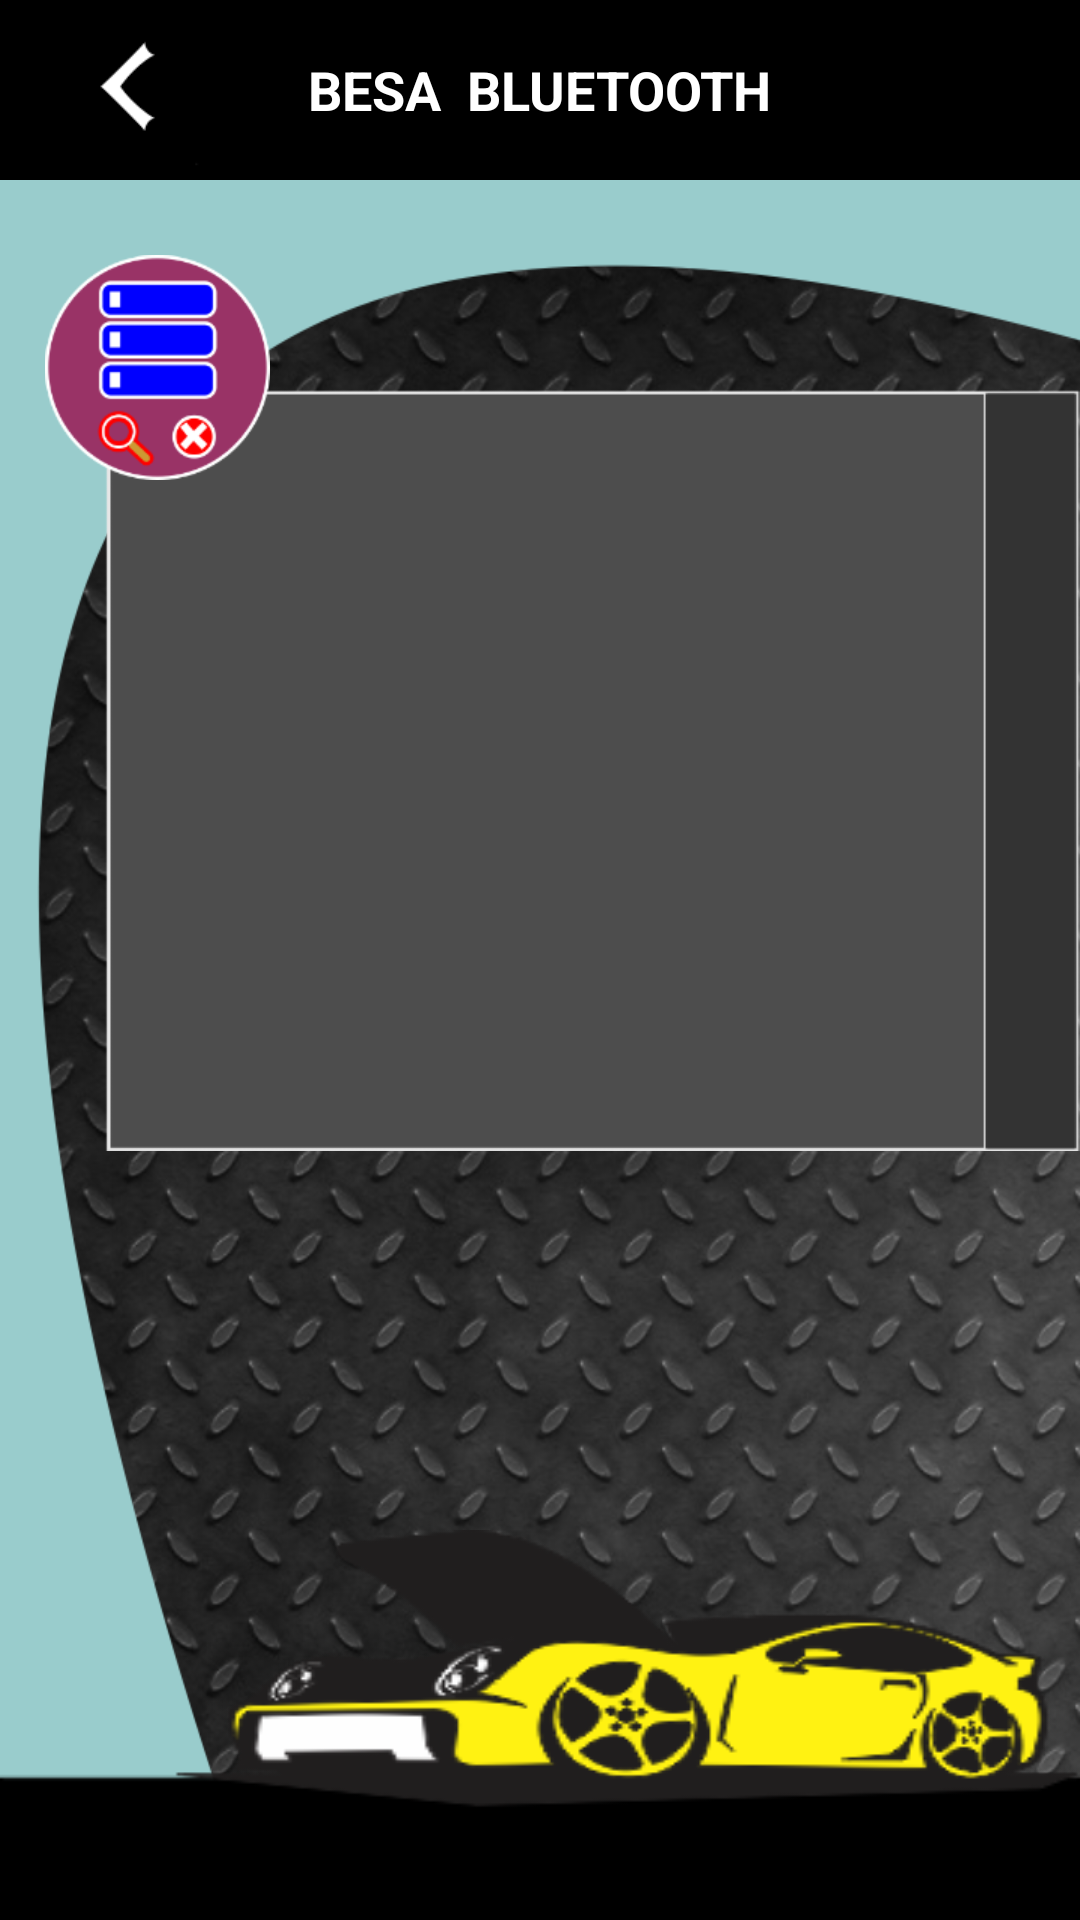

Here is an Android app screen rendered from its layout file. Give the layout XML and the strings, colors and styles it references.
<!-- AndroidManifest.xml: application theme MyTheme -->
<!-- res/layout/activity_note_delete.xml -->
<?xml version="1.0" encoding="utf-8"?>
<LinearLayout xmlns:android="http://schemas.android.com/apk/res/android"
    android:layout_width="match_parent"
    android:layout_height="match_parent"
    android:background="@android:color/black"
    android:orientation="vertical" >

    <include layout="@layout/include_title_item" />

    <RelativeLayout
        android:id="@+id/ll_content"
        android:layout_width="match_parent"
        android:layout_height="match_parent"
        android:background="@mipmap/bg_main"
        android:orientation="vertical" >

        <LinearLayout
            android:layout_width="match_parent"
            android:layout_height="match_parent"
            android:background="@mipmap/background_blue"
            android:orientation="vertical"></LinearLayout>

        <LinearLayout
            android:layout_width="match_parent"
            android:layout_height="130dp"
            android:layout_alignParentBottom="true"
            android:background="@mipmap/bg_car"></LinearLayout>



        <LinearLayout
            android:layout_width="wrap_content"
            android:layout_height="wrap_content"
            android:layout_marginTop="70dp"
            android:layout_marginLeft="35dp"
            android:background="@mipmap/search_dialog"
            android:orientation="vertical" >

            <ListView
                android:id="@+id/lv_note"
                android:layout_width="match_parent"
                android:layout_height="match_parent"
                android:layout_marginTop="30dp">
            </ListView>
        </LinearLayout>

        <LinearLayout
            android:layout_width="wrap_content"
            android:layout_height="wrap_content"
            android:layout_marginTop="25dp"
            android:layout_marginLeft="15dp"
            android:layout_marginRight="15dp"
            android:orientation="vertical" >

            <ImageView
                android:id="@+id/iv_delete"
                android:layout_width="wrap_content"
                android:layout_height="wrap_content"
                android:src="@mipmap/ic_delete_note" />
        </LinearLayout>
    </RelativeLayout>

</LinearLayout>
<!-- res/layout/include_title_item.xml (included above) -->
<?xml version="1.0" encoding="utf-8"?>
<RelativeLayout xmlns:android="http://schemas.android.com/apk/res/android"
    android:layout_width="match_parent"
    android:layout_height="60dp"
    android:background="@android:color/black"
    android:orientation="vertical" >

    <ImageView
        android:id="@+id/iv_back"
        android:layout_width="wrap_content"
        android:layout_height="wrap_content"
        android:layout_alignParentLeft="true"
        android:layout_centerVertical="true"
        android:background="@mipmap/ic_back"
        android:layout_marginLeft="15dp" />

    <TextView
        android:id="@+id/tv_main"
        android:layout_width="wrap_content"
        android:layout_height="wrap_content"
        android:layout_centerInParent="true"
        android:text="BESA  BLUETOOTH"
        android:textColor="@android:color/white"
        android:textSize="18sp"
        android:textStyle="bold" />

    <ImageView
        android:id="@+id/iv_right"
        android:layout_width="wrap_content"
        android:layout_height="wrap_content"
        android:layout_alignParentRight="true"
        android:layout_centerVertical="true"
        android:layout_marginRight="15dp"
        android:visibility="invisible"
        android:background="@mipmap/ic_wait" />

</RelativeLayout>
<!-- resources referenced by this layout -->
<resources>
  <!-- mipmap background_blue: png bitmap (mipmap-xhdpi, 16772 bytes) -->
  <!-- mipmap bg_car: png bitmap (mipmap-xhdpi, 18421 bytes) -->
  <!-- mipmap bg_main: png bitmap (mipmap-xhdpi, 583397 bytes) -->
  <!-- mipmap ic_back: png bitmap (mipmap-xhdpi, 891 bytes) -->
  <!-- mipmap ic_delete_note: png bitmap (mipmap-xhdpi, 8076 bytes) -->
  <!-- mipmap ic_wait: png bitmap (mipmap-xhdpi, 6903 bytes) -->
  <!-- mipmap search_dialog: png bitmap (mipmap-xhdpi, 5090 bytes) -->
  <style name="MyTheme" parent="@android:style/Theme.Holo.Light">
          <item name="android:listDivider">@android:color/transparent</item>
          <item name="android:listSelector">@android:color/transparent</item>
          <item name="android:textColorTertiaryInverse">@android:color/white</item>
          <item name="android:windowNoTitle">true</item>
      </style>
</resources>
